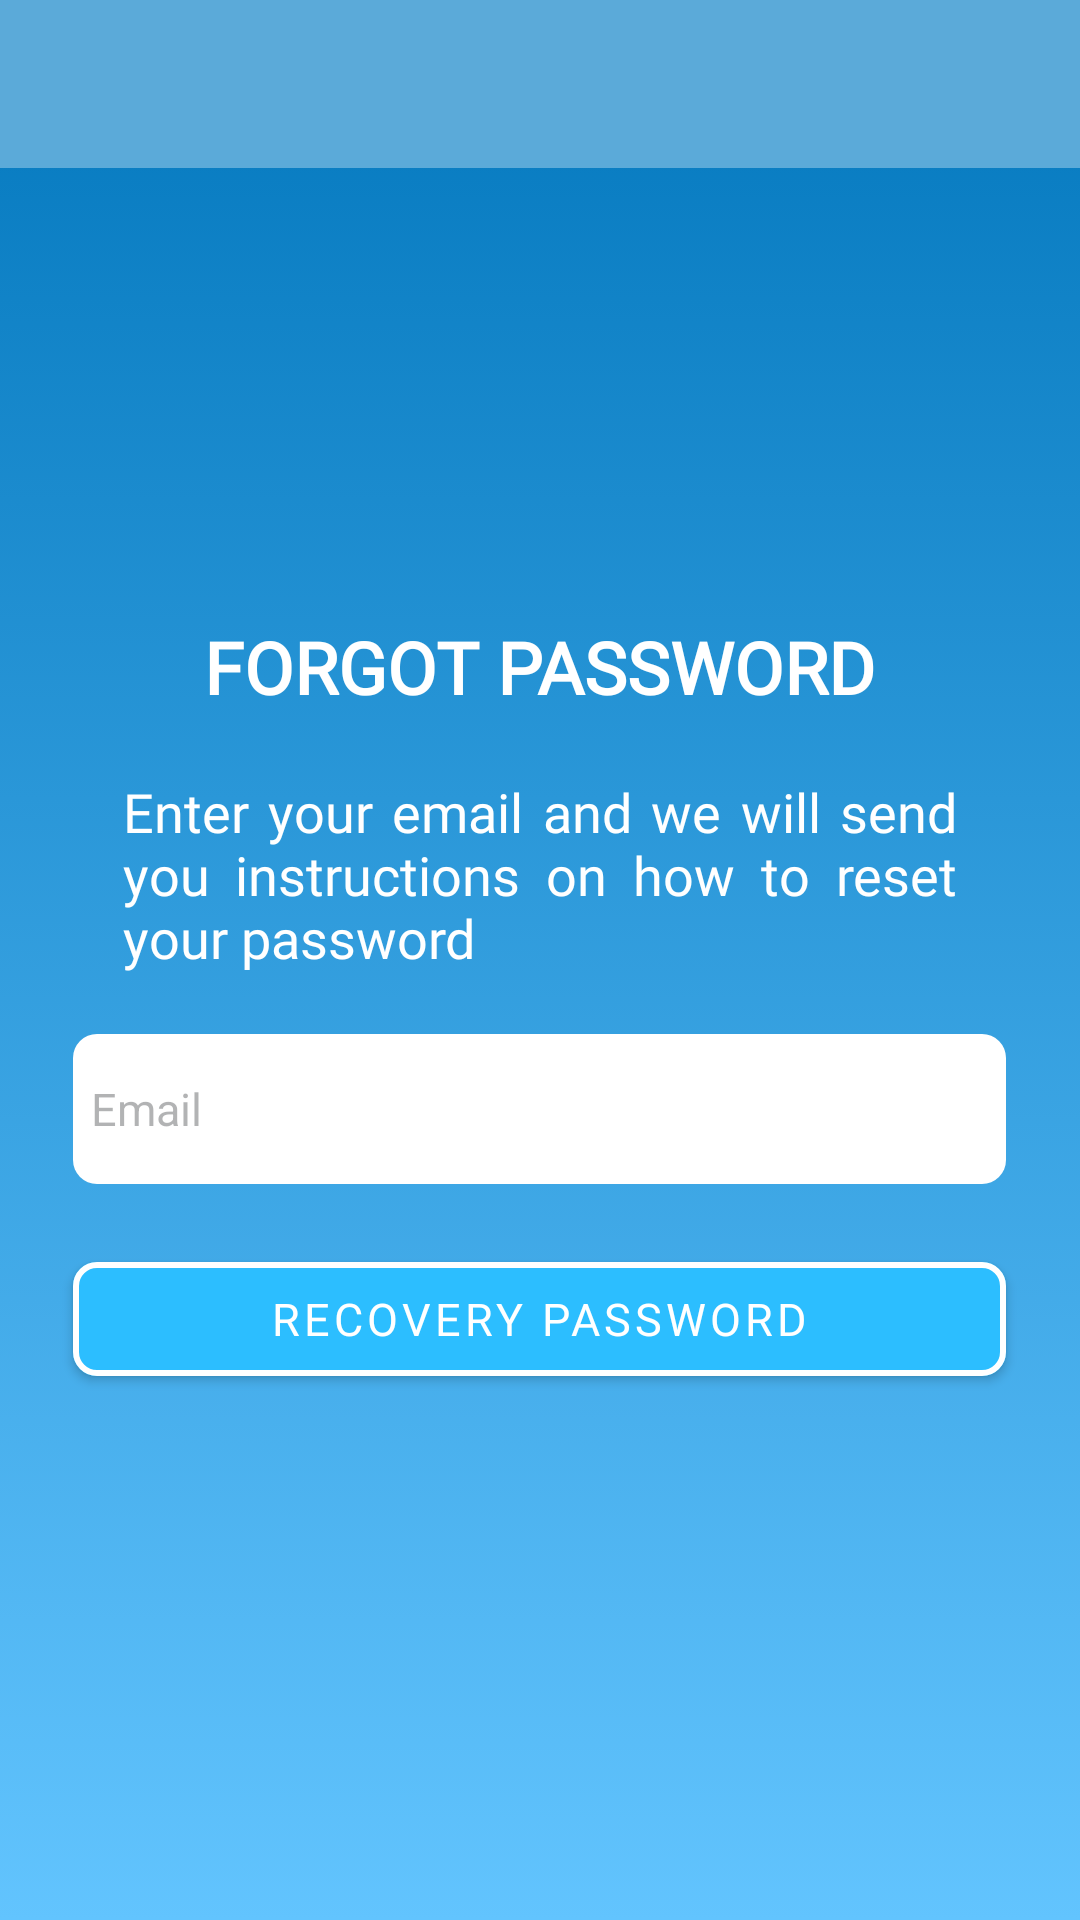

Produce the Android XML layout that renders to this screen, including the resource entries it uses.
<!-- AndroidManifest.xml: activity theme DetailTheme -->
<!-- res/layout/activity_forget_password.xml -->
<?xml version="1.0" encoding="utf-8"?>
<androidx.appcompat.widget.LinearLayoutCompat xmlns:android="http://schemas.android.com/apk/res/android"
    xmlns:app="http://schemas.android.com/apk/res-auto"
    xmlns:tools="http://schemas.android.com/tools"
    android:layout_width="match_parent"
    android:layout_height="match_parent"
    tools:context=".ForgetPasswordActivity"
    android:background="@drawable/gradient_background"
    android:orientation="vertical"
    android:theme="@style/SplashTheme">

    <com.google.android.material.appbar.AppBarLayout
        android:layout_width="match_parent"
        android:layout_height="wrap_content"
        style="@style/Theme.AppCompat.DayNight.NoActionBar">

        <LinearLayout
            android:layout_width="match_parent"
            android:layout_height="wrap_content">
            <androidx.appcompat.widget.Toolbar
                android:id="@+id/toolbar"
                android:layout_width="match_parent"
                android:layout_height="?attr/actionBarSize"
                android:background="#5baad9"
                style="@style/Theme.AppCompat.Light">

            </androidx.appcompat.widget.Toolbar>

        </LinearLayout>

    </com.google.android.material.appbar.AppBarLayout>

    <TextView
        android:layout_width="wrap_content"
        android:layout_height="wrap_content"
        android:layout_alignParentTop="true"
        android:layout_centerInParent="true"
        android:layout_marginTop="150dp"
        android:fontFamily="@font/montserrat"
        android:text="FORGOT PASSWORD"
        android:textColor="#FFFFFF"
        android:textSize="24sp"
        android:textStyle="bold"
        android:layout_gravity="center_horizontal"/>

    <TextView
        android:layout_width="wrap_content"
        android:layout_height="wrap_content"
        android:layout_alignParentTop="true"
        android:layout_centerInParent="true"
        android:layout_marginStart="41dp"
        android:layout_marginEnd="41dp"
        android:layout_marginTop="20dp"
        android:fontFamily="@font/montserrat"
        android:text="Enter your email and we will send you instructions on how to reset your password"
        android:textColor="#FFFFFF"
        android:textSize="18sp"
        android:justificationMode="inter_word"/>

    <EditText
        android:id="@+id/tvEmail"
        android:layout_width="311dp"
        android:layout_height="50dp"
        android:layout_alignParentTop="true"
        android:layout_centerInParent="true"
        android:layout_marginTop="20dp"
        android:height="60dp"
        android:background="@drawable/rectangle"
        android:drawableLeft="@drawable/ic_baseline_email_24"
        android:drawablePadding="6dp"
        android:drawableTint="#3F4043"
        android:gravity="start|center"
        android:layout_gravity="center_horizontal"
        android:hint="Email"
        android:padding="6dp"
        android:textColor="#663F4043"
        android:textColorHint="#663F4043"
        android:textSize="15sp" />

    <com.google.android.material.button.MaterialButton
        android:id="@+id/btnRecovery"
        android:layout_width="311dp"
        android:layout_height="50dp"
        android:layout_alignParentTop="true"
        android:layout_centerInParent="true"
        android:layout_marginTop="20dp"
        android:backgroundTint="#2CBEFF"
        android:fontFamily="@font/montserrat"
        android:text="RECOVERY PASSWORD"
        android:textSize="15sp"
        app:cornerRadius="8dp"
        app:strokeColor="@color/white"
        app:strokeWidth="2dp"
        android:layout_gravity="center_horizontal"/>

</androidx.appcompat.widget.LinearLayoutCompat>
<!-- resources referenced by this layout -->
<resources>
  <color name="white">#FFFFFFFF</color>
  <!-- drawable gradient_background (drawable) -->
  <?xml version="1.0" encoding="utf-8"?>
  <selector xmlns:android="http://schemas.android.com/apk/res/android">
      <item>
          <shape
              android:shape="rectangle">
              <gradient android:angle="270" android:endColor="#62C4FE" android:endX="281.25" android:endY="411" android:startColor="#0277BD" android:startX="93.75" android:startY="411" android:type="linear"></gradient>
          </shape>
      </item>
  </selector>
  <!-- drawable rectangle (drawable) -->
  <?xml version="1.0" encoding="utf-8"?>
  <shape xmlns:android="http://schemas.android.com/apk/res/android" android:shape="rectangle" >
      <solid android:color="@android:color/white" />
      <corners
          android:radius="8dp"   >
      </corners>
  </shape>
  <style name="SplashTheme" parent="Theme.MaterialComponents.DayNight.NoActionBar">
          <item name="android:windowBackground">@drawable/gradient_background</item>
          <item name="android:statusBarColor" tools:targetApi="l">?attr/colorOnSecondary</item>
      </style>
  <style name="DetailTheme" parent="Theme.MaterialComponents.DayNight.NoActionBar">
          <item name="android:windowBackground">@drawable/gradient_background</item>
          <item name="android:statusBarColor" tools:targetApi="l">#5baad9</item>
      </style>
</resources>
